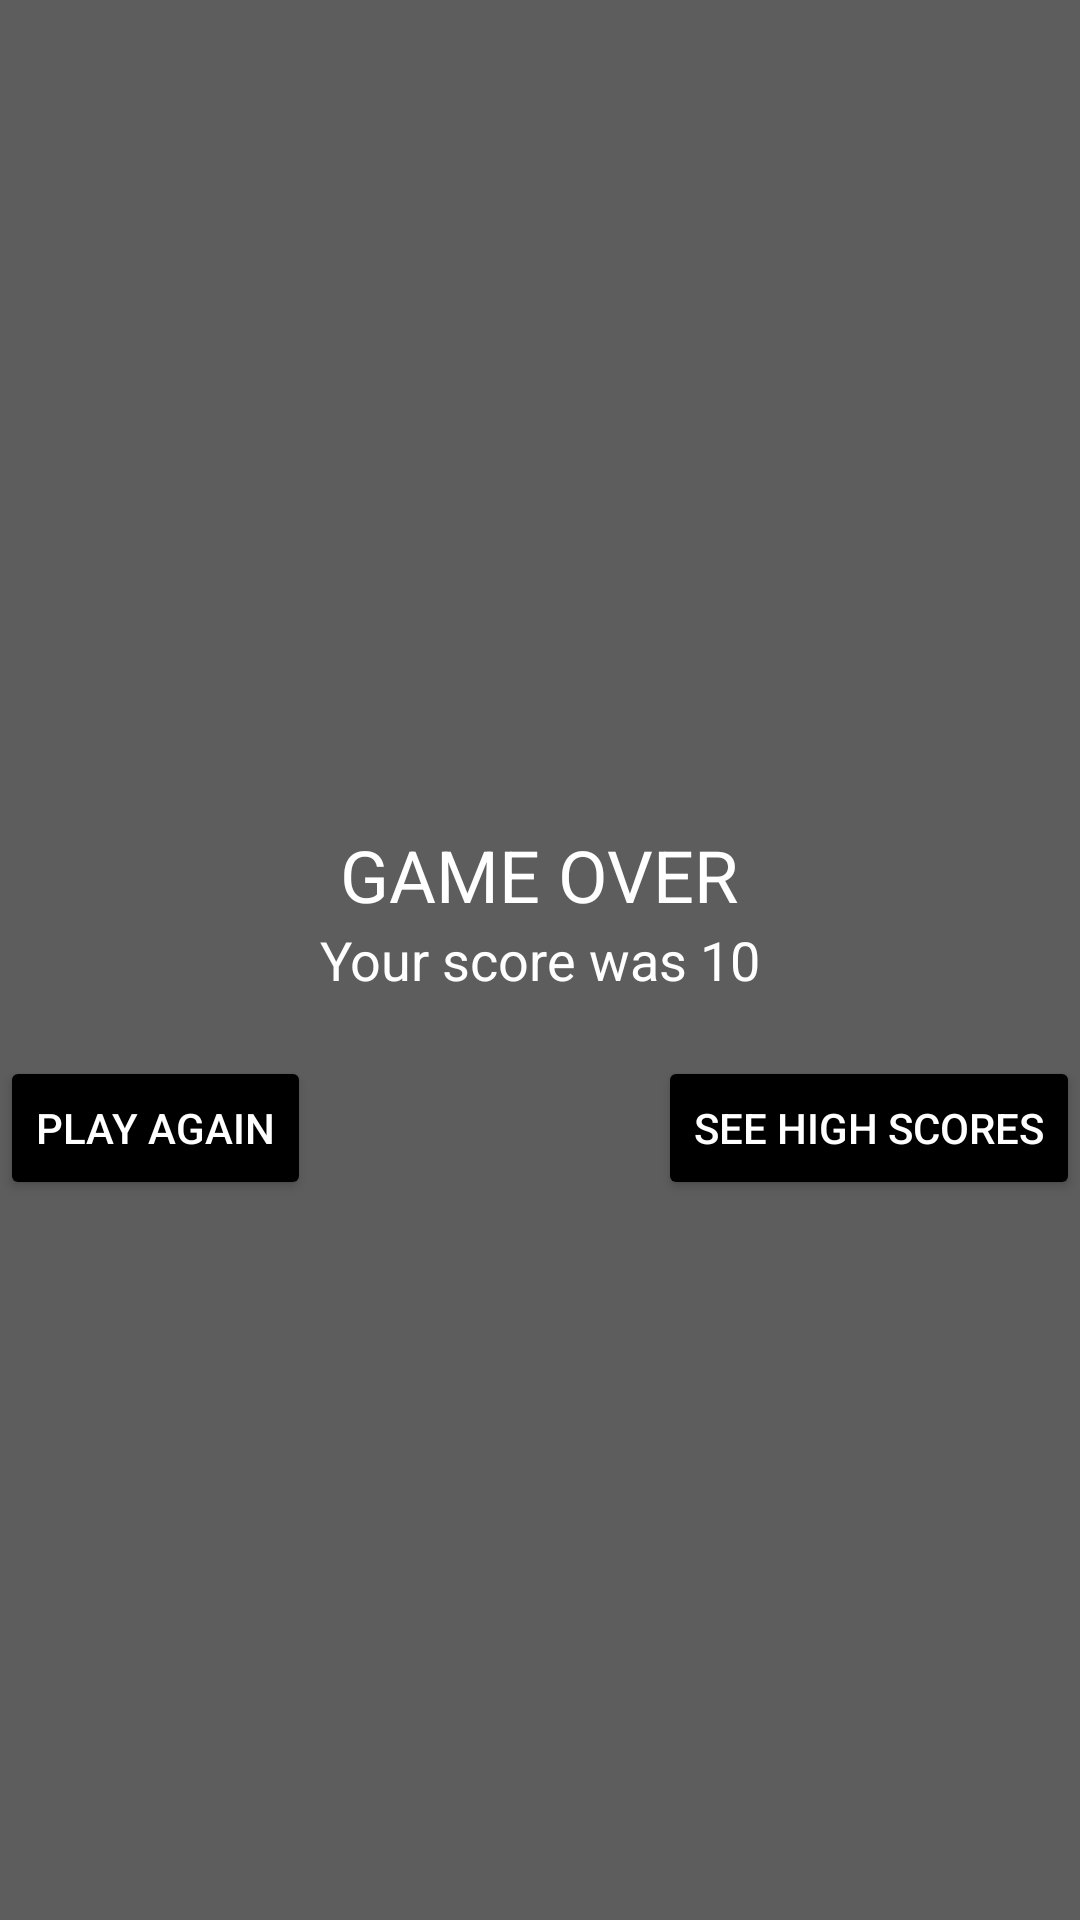

Android layout source for this screen:
<!-- AndroidManifest.xml: application theme Theme.FinalProjectMobileApp -->
<!-- res/layout/activity_game_over.xml -->
<RelativeLayout xmlns:android="http://schemas.android.com/apk/res/android"
    android:layout_width="match_parent"
    android:layout_height="match_parent"
    android:background="#5d5d5d">

    <TextView
        android:id="@+id/tvGameOver"
        android:layout_width="wrap_content"
        android:layout_height="wrap_content"
        android:text="GAME OVER"
        android:layout_above="@+id/tvScore"
        android:layout_centerHorizontal="true"
        android:textSize="24sp"
        android:textColor="#FFFFFF"/>

    <TextView
        android:id="@+id/tvScore"
        android:layout_width="wrap_content"
        android:layout_height="wrap_content"
        android:text="Your score was 10"
        android:layout_centerInParent="true"
        android:textSize="18sp"
        android:textColor="#FFFFFF"/>

    <Button
        android:id="@+id/btnPlayAgain"
        android:layout_width="wrap_content"
        android:layout_height="wrap_content"
        android:text="Play Again"
        android:layout_below="@+id/tvScore"
        android:layout_marginTop="20dp"
        android:layout_alignParentStart="true"
        android:textColor="#FFFFFF"
        android:backgroundTint="#000000"/>

    <Button
        android:id="@+id/btnSeeHighScores"
        android:layout_width="wrap_content"
        android:layout_height="wrap_content"
        android:text="See High Scores"
        android:layout_below="@+id/tvScore"
        android:layout_marginTop="20dp"
        android:layout_alignParentEnd="true"
        android:textColor="#FFFFFF"
        android:backgroundTint="#000000"/>

</RelativeLayout>
<!-- resources referenced by this layout -->
<resources>
  <style name="Theme.FinalProjectMobileApp" parent="Base.Theme.FinalProjectMobileApp" />
  <style name="Base.Theme.FinalProjectMobileApp" parent="Theme.Material3.DayNight.NoActionBar">
          
          
      </style>
</resources>
